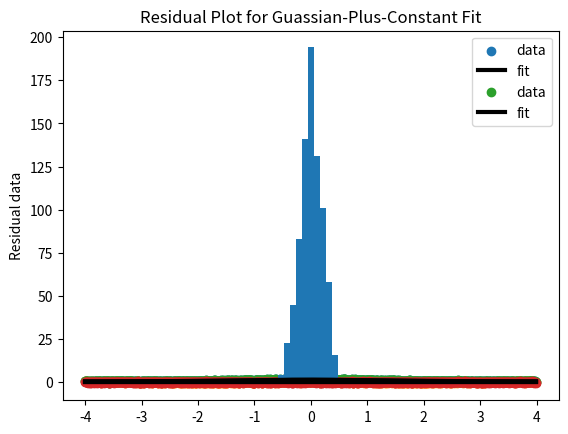

The script that saved this image:
#example of using curvefit

import numpy as np
import matplotlib.pyplot as plt
#import curve_fit if you plan to use it.
from scipy.optimize import curve_fit

#Generate example data
Atrue = 1.0
strue = 1.0
x0true = 0.0
Ctrue = 0.5
nois = 0.2
xdata = np.arange(-4,4,0.01)
xnum = len(xdata)
ydata = Atrue*np.exp(-0.5*((xdata-x0true)**2)/(strue**2))+Ctrue+np.random.normal(0,1,xnum)*nois

#plt.scatter(xdata,ydata,label='data')
#plt.show()

#Define functions used for curve fitting
#function needs to have x, then parameters)
def Guass(x, A, x0, s):
  return A*np.exp(-0.5*((x-x0)**2)/(s**2))

def GuassPlusConstant(x, A, x0, s, C):
  return A*np.exp(-0.5*((x-x0)**2)/(s**2))+C

err = nois*np.ones(len(xdata))

#this statement does the curve fitting
#function, xdata, ydata
popt, _ = curve_fit(Guass, xdata, ydata, sigma=err)
#popt is now an array with the best fit for A, x0, and s.

#Plot of the data vs fit
plt.scatter(xdata,ydata,label='data')
plt.plot(xdata,Guass(xdata,popt[0],popt[1],popt[2]),color='black',linewidth=3,label='fit')
plt.title('Simple Guassian Fit')
plt.legend()
plt.savefig('lec5_curvefit_1.png', bbox_inches='tight')
plt.show()

#The residual is defined to be Data minus Fit
#In a good fit, the residual should be flat with no discernable pattern
plt.scatter(xdata,ydata-Guass(xdata,popt[0],popt[1],popt[2]))
plt.plot(xdata,0.0*xdata,color='black',linewidth=3)
plt.ylabel('Residual data')
plt.title('Residual Plot for Simple Guassian Fit')
plt.savefig('lec5_curvefit_2.png', bbox_inches='tight')
plt.show()

#Let's try a different function
popt, _ = curve_fit(GuassPlusConstant, xdata, ydata, sigma=err)

plt.scatter(xdata,ydata,label='data')
plt.plot(xdata,GuassPlusConstant(xdata,popt[0],popt[1],popt[2],popt[3]),color='black',linewidth=3,label='fit')
plt.title('Guassian-Plus-Constant Fit')
plt.legend()
plt.savefig('lec5_curvefit_3.png', bbox_inches='tight')
plt.show()

#This indicating we picked the right function
plt.scatter(xdata,ydata-GuassPlusConstant(xdata,popt[0],popt[1],popt[2],popt[3]))
plt.plot(xdata,0.0*xdata,color='black',linewidth=3)
plt.ylabel('Residual data')
plt.title('Residual Plot for Guassian-Plus-Constant Fit')
plt.savefig('lec5_curvefit_4.png', bbox_inches='tight')
plt.show()

xbins = np.linspace(-1,1,20)
plt.hist((ydata-GuassPlusConstant(xdata,popt[0],popt[1],popt[2],popt[3])),bins=xbins)
plt.show()

